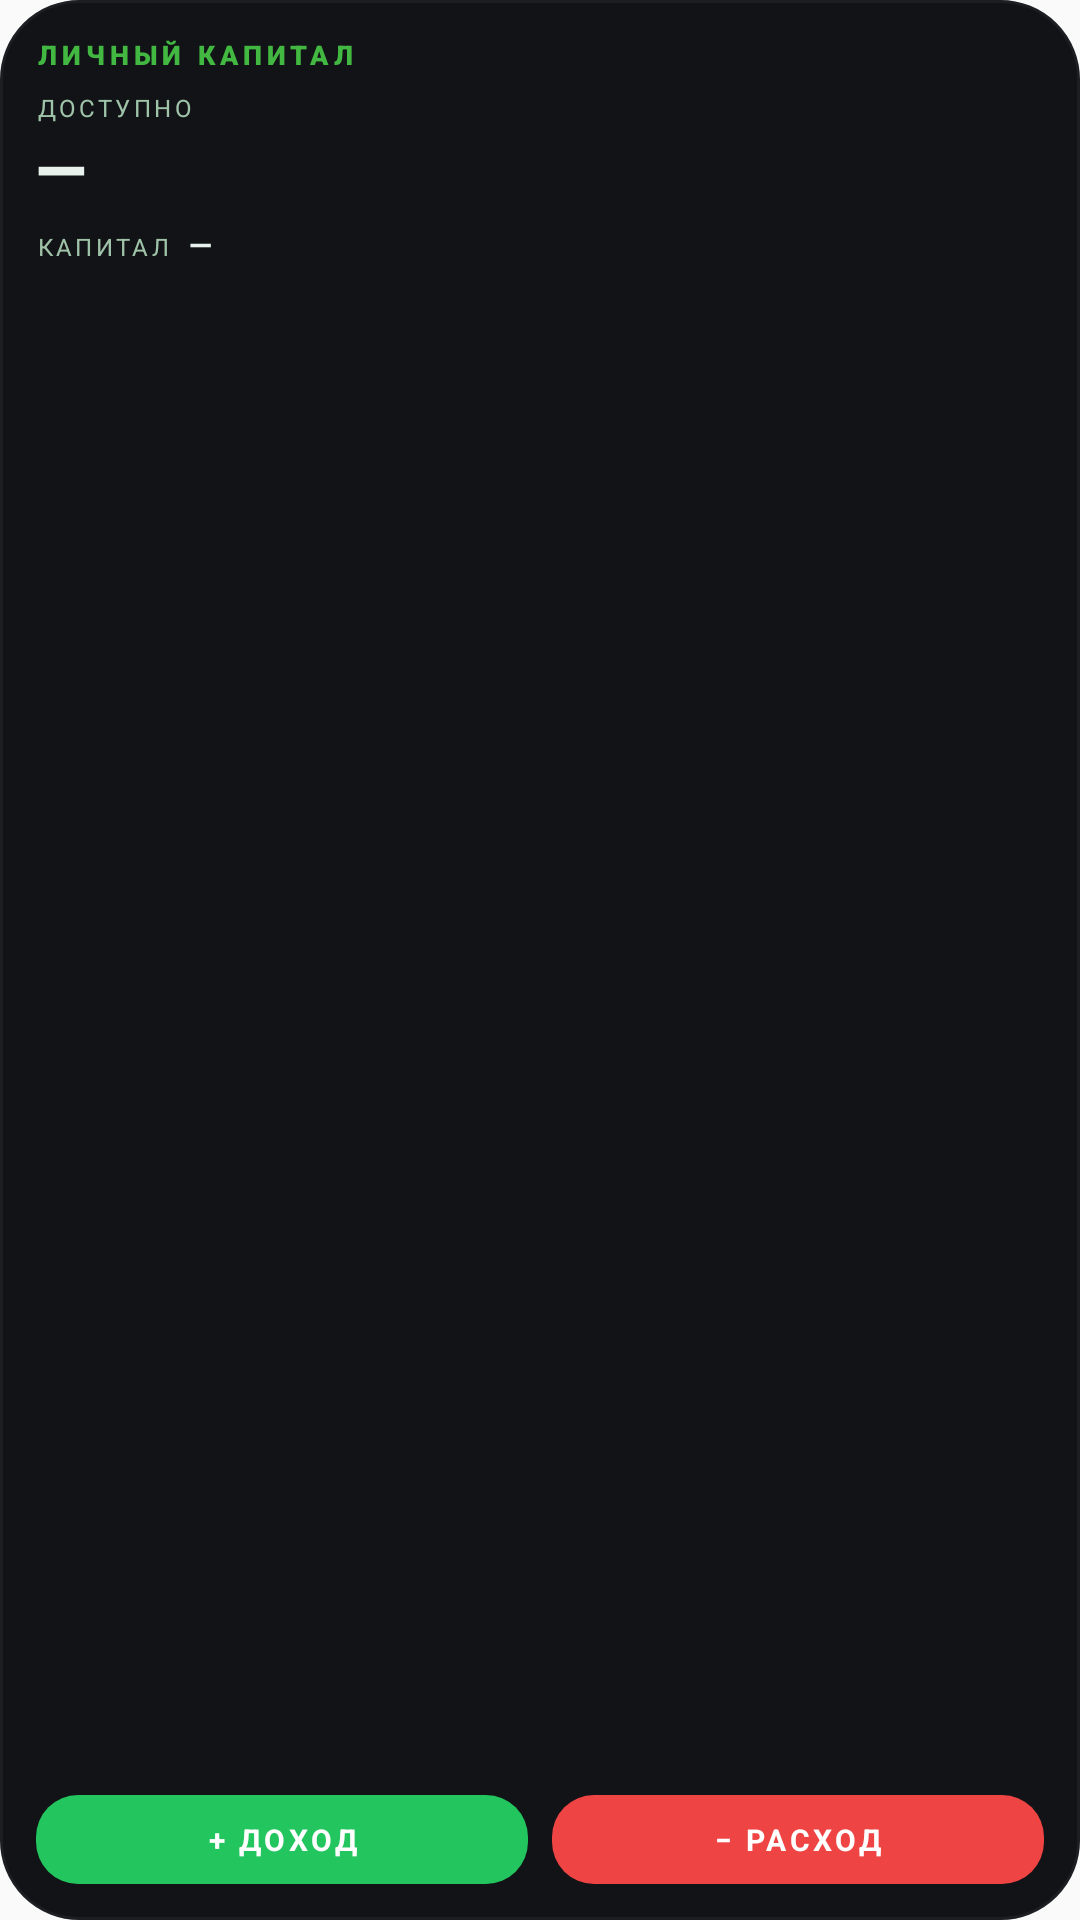

Produce the Android XML layout that renders to this screen, including the resource entries it uses.
<!-- AndroidManifest.xml: application theme AppTheme -->
<!-- res/layout/capital_widget_medium.xml -->
<?xml version="1.0" encoding="utf-8"?>
<LinearLayout xmlns:android="http://schemas.android.com/apk/res/android"
    android:id="@+id/widget_root"
    android:layout_width="match_parent"
    android:layout_height="match_parent"
    android:orientation="vertical"
    android:padding="12dp"
    android:background="@drawable/widget_background">

    <TextView
        android:id="@+id/widget_app_title"
        android:layout_width="wrap_content"
        android:layout_height="wrap_content"
        android:text="Личный Капитал"
        android:textAllCaps="true"
        android:textColor="#42B741"
        android:textSize="9sp"
        android:letterSpacing="0.18"
        android:fontFamily="sans-serif-black"
        android:textStyle="bold"/>

    <LinearLayout
        android:layout_width="match_parent"
        android:layout_height="0dp"
        android:layout_weight="1"
        android:orientation="vertical"
        android:layout_marginTop="6dp">

        <TextView
            android:id="@+id/widget_available_label"
            android:layout_width="wrap_content"
            android:layout_height="wrap_content"
            android:text="Доступно"
            android:textAllCaps="true"
            android:textColor="#9FC3A9"
            android:textSize="8sp"
            android:letterSpacing="0.14"/>

        <TextView
            android:id="@+id/widget_available_value"
            android:layout_width="match_parent"
            android:layout_height="wrap_content"
            android:text="—"
            android:textColor="#E6F2EB"
            android:textSize="22sp"
            android:fontFamily="sans-serif-black"
            android:textStyle="bold"
            android:singleLine="true"
            android:ellipsize="end"/>

        <LinearLayout
            android:layout_width="match_parent"
            android:layout_height="wrap_content"
            android:orientation="horizontal"
            android:layout_marginTop="4dp">

            <TextView
                android:id="@+id/widget_capital_label"
                android:layout_width="wrap_content"
                android:layout_height="wrap_content"
                android:text="Капитал"
                android:textAllCaps="true"
                android:textColor="#9FC3A9"
                android:textSize="8sp"
                android:letterSpacing="0.14"
                android:layout_marginEnd="6dp"/>

            <TextView
                android:id="@+id/widget_capital_value"
                android:layout_width="0dp"
                android:layout_weight="1"
                android:layout_height="wrap_content"
                android:text="—"
                android:textColor="#E6F2EB"
                android:textSize="10sp"
                android:textStyle="bold"
                android:singleLine="true"
                android:ellipsize="end"/>
        </LinearLayout>
    </LinearLayout>

    <LinearLayout
        android:layout_width="match_parent"
        android:layout_height="wrap_content"
        android:orientation="horizontal"
        android:layout_marginTop="8dp"
        android:weightSum="2">

        <TextView
            android:id="@+id/widget_income_button"
            android:layout_width="0dp"
            android:layout_weight="1"
            android:layout_height="wrap_content"
            android:layout_marginEnd="4dp"
            android:padding="8dp"
            android:gravity="center"
            android:background="@drawable/widget_button_income"
            android:text="+ Доход"
            android:textAllCaps="true"
            android:textColor="#FFFFFF"
            android:textSize="10sp"
            android:textStyle="bold"
            android:letterSpacing="0.12"/>

        <TextView
            android:id="@+id/widget_expense_button"
            android:layout_width="0dp"
            android:layout_weight="1"
            android:layout_height="wrap_content"
            android:layout_marginStart="4dp"
            android:padding="8dp"
            android:gravity="center"
            android:background="@drawable/widget_button_expense"
            android:text="− Расход"
            android:textAllCaps="true"
            android:textColor="#FFFFFF"
            android:textSize="10sp"
            android:textStyle="bold"
            android:letterSpacing="0.12"/>
    </LinearLayout>
</LinearLayout>
<!-- resources referenced by this layout -->
<resources>
  <!-- drawable widget_background (drawable) -->
  <?xml version="1.0" encoding="utf-8"?>
  <shape xmlns:android="http://schemas.android.com/apk/res/android" android:shape="rectangle">
      <solid android:color="#121316" />
      <stroke android:width="1dp" android:color="#1C1E24" />
      <corners android:radius="26dp" />
  </shape>
  <!-- drawable widget_button_expense (drawable) -->
  <?xml version="1.0" encoding="utf-8"?>
  <shape xmlns:android="http://schemas.android.com/apk/res/android" android:shape="rectangle">
      <solid android:color="#ef4444"/>
      <corners android:radius="14dp"/>
  </shape>
  <!-- drawable widget_button_income (drawable) -->
  <?xml version="1.0" encoding="utf-8"?>
  <shape xmlns:android="http://schemas.android.com/apk/res/android" android:shape="rectangle">
      <solid android:color="#22c55e"/>
      <corners android:radius="14dp"/>
  </shape>
  <style name="AppTheme" parent="Theme.AppCompat.Light.DarkActionBar">
          
          <item name="colorPrimary">@color/colorPrimary</item>
          <item name="colorPrimaryDark">@color/colorPrimaryDark</item>
          <item name="colorAccent">@color/colorAccent</item>
      </style>
  <!-- not gathered from this repository: default colours our renderer supplied (Android Studio template values) -->
  <color name="colorPrimary">#FF6200EE</color>
  <color name="colorPrimaryDark">#FF3700B3</color>
  <color name="colorAccent">#FF03DAC5</color>
</resources>
